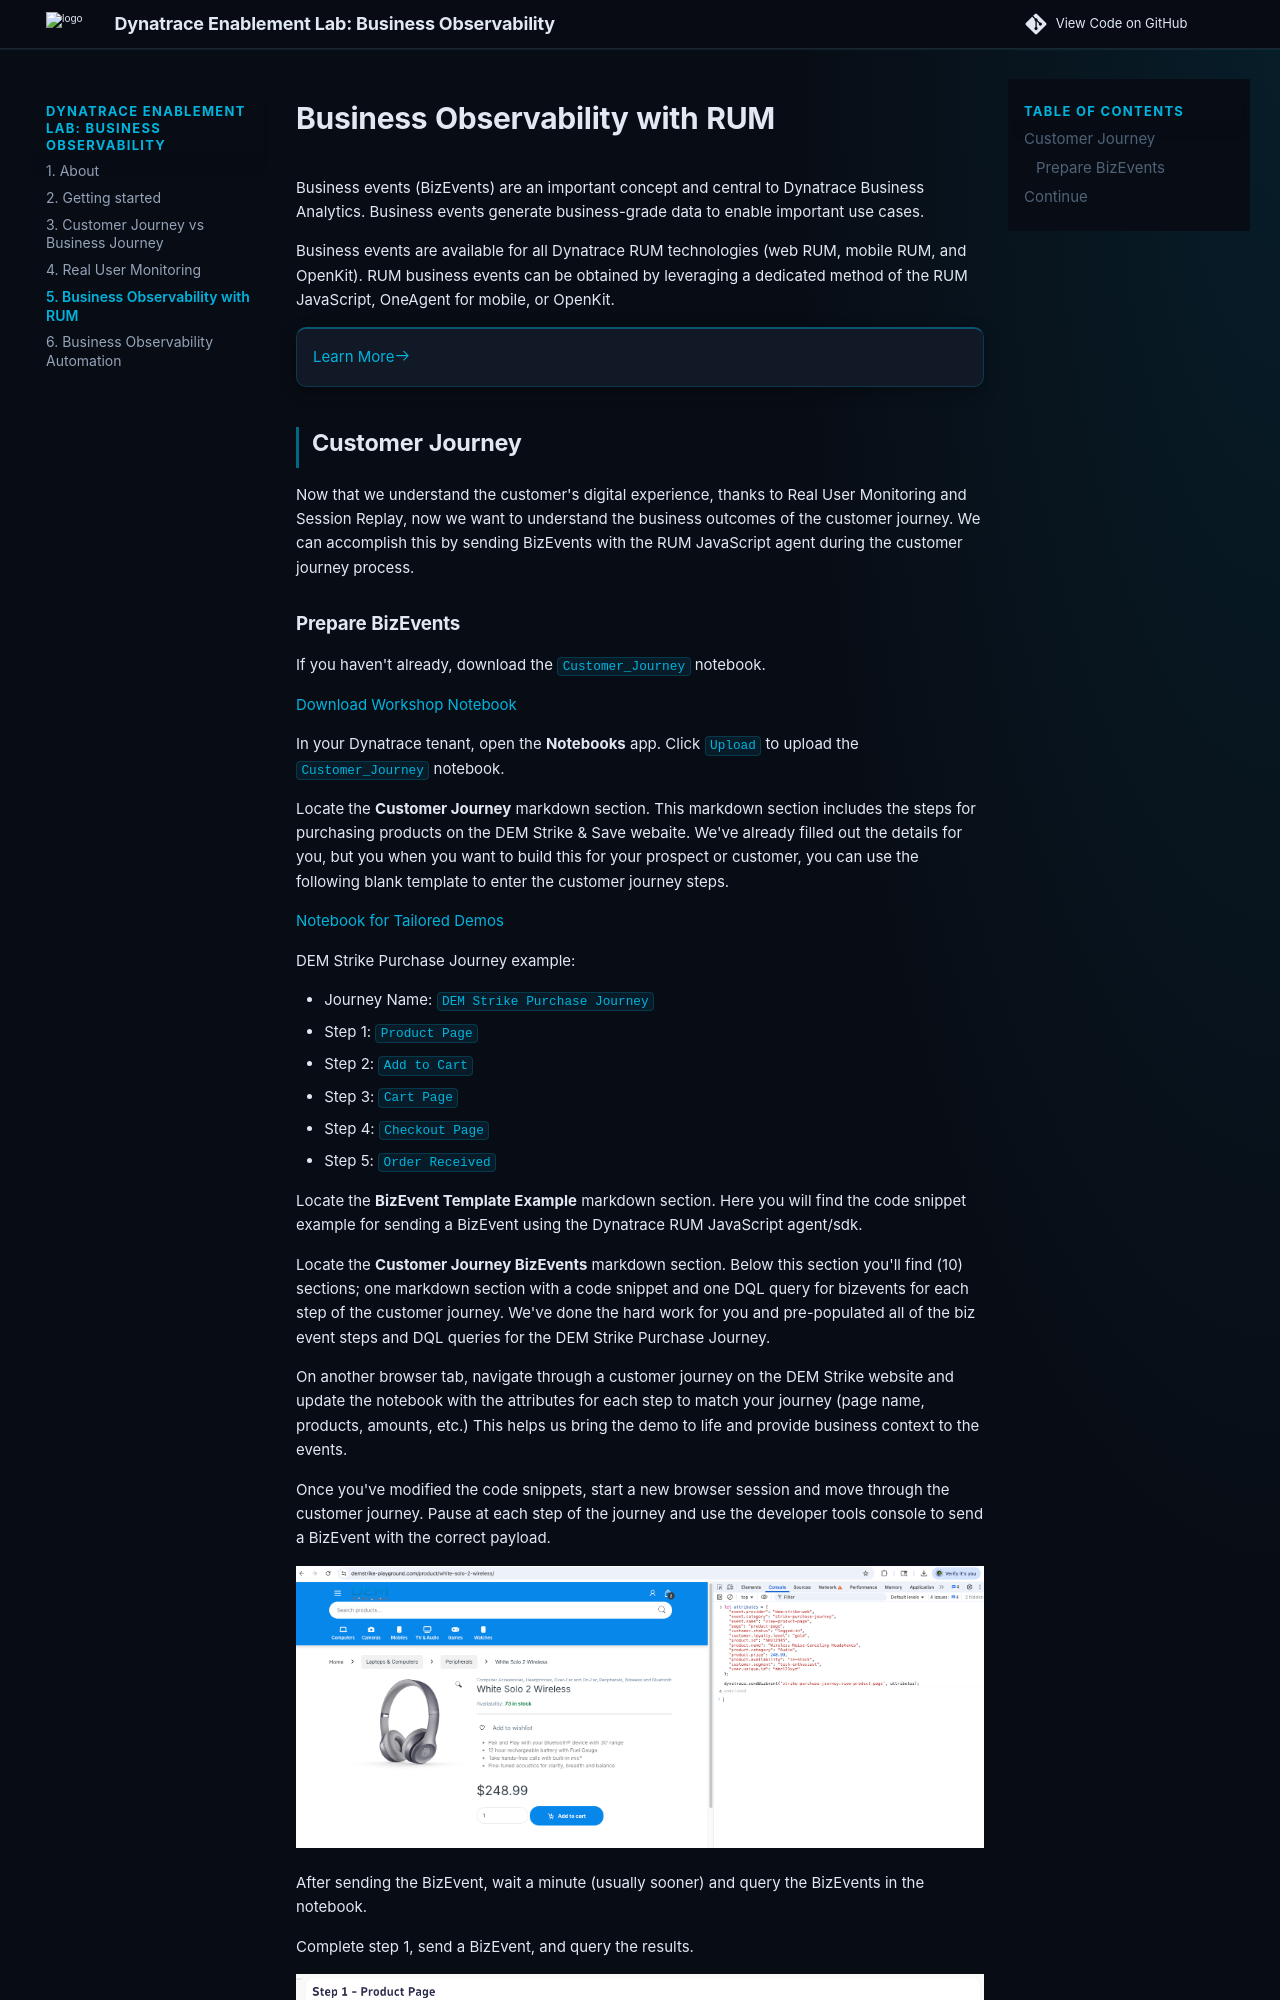

repository: dynatrace-wwse/enablement-browser-dem-biz-observability · page: 5-business-observability-rum/index.html · generator: mkdocs

# Business Observability with RUM

Business events (BizEvents) are an important concept and central to Dynatrace Business Analytics. Business events generate business-grade data to enable important use cases.

Business events are available for all Dynatrace RUM technologies (web RUM, mobile RUM, and OpenKit). RUM business events can be obtained by leveraging a dedicated method of the RUM JavaScript, OneAgent for mobile, or OpenKit.

<div class="grid cards" markdown>
- [Learn More:octicons-arrow-right-24:](https://docs.dynatrace.com/docs/shortlink/ba-business-events-capturing#report-business-event-rum){target="_blank"}
</div>

## Customer Journey

Now that we understand the customer's digital experience, thanks to Real User Monitoring and Session Replay, now we want to understand the business outcomes of the customer journey.  We can accomplish this by sending BizEvents with the RUM JavaScript agent during the customer journey process.
